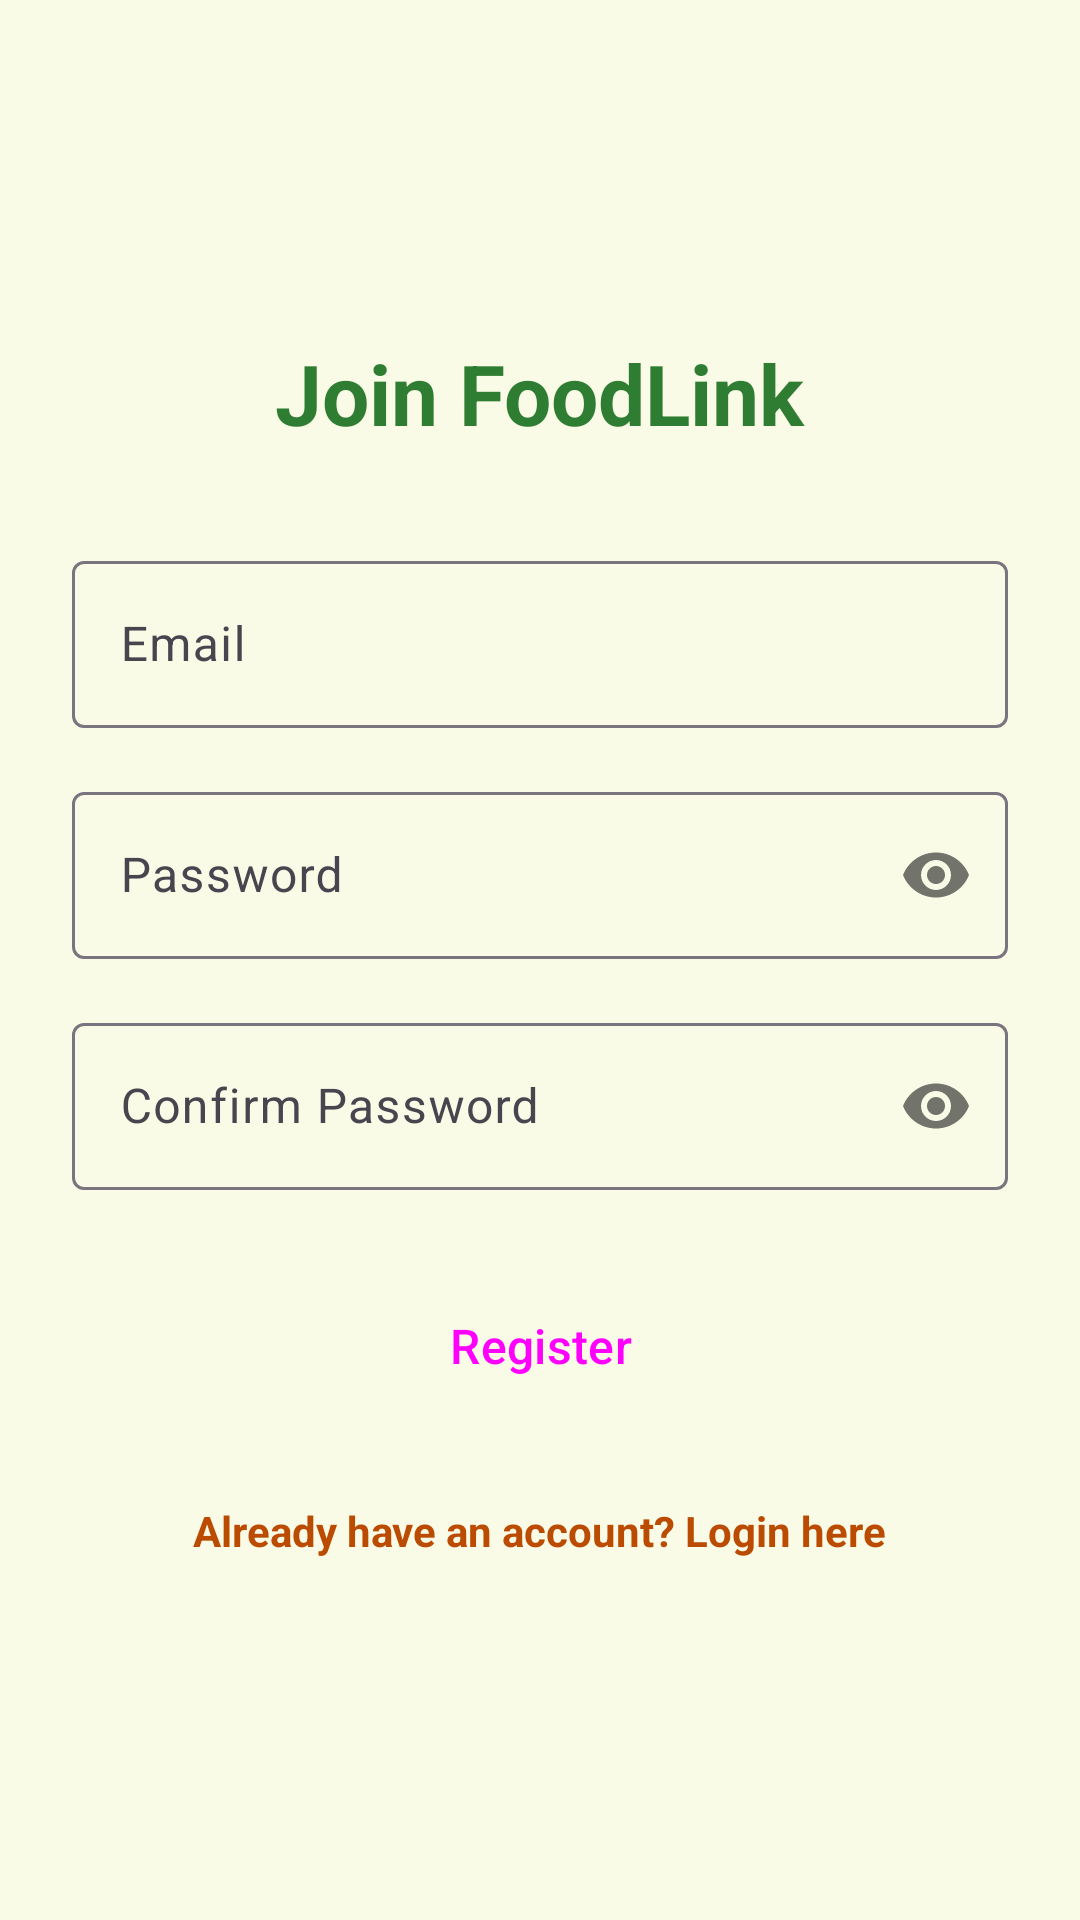

Android layout source for this screen:
<!-- AndroidManifest.xml: application theme Theme.FoodLinkSA -->
<!-- res/layout/fragment_register.xml -->
<?xml version="1.0" encoding="utf-8"?>
<ScrollView xmlns:android="http://schemas.android.com/apk/res/android"
    xmlns:app="http://schemas.android.com/apk/res-auto"
    android:layout_width="match_parent"
    android:layout_height="match_parent"
    android:fillViewport="true">

    <LinearLayout
        android:layout_width="match_parent"
        android:layout_height="wrap_content"
        android:gravity="center"
        android:orientation="vertical"
        android:padding="24dp">

        <TextView
            android:layout_width="wrap_content"
            android:layout_height="wrap_content"
            android:layout_marginBottom="32dp"
            android:text="Join FoodLink"
            android:textColor="@color/primary"
            android:textSize="28sp"
            android:textStyle="bold" />

        <com.google.android.material.textfield.TextInputLayout
            style="@style/Widget.Material3.TextInputLayout.OutlinedBox"
            android:layout_width="match_parent"
            android:layout_height="wrap_content"
            android:layout_marginBottom="16dp"
            android:hint="Email">

            <com.google.android.material.textfield.TextInputEditText
                android:id="@+id/etEmail"
                android:layout_width="match_parent"
                android:layout_height="wrap_content"
                android:inputType="textEmailAddress" />
        </com.google.android.material.textfield.TextInputLayout>

        <com.google.android.material.textfield.TextInputLayout
            style="@style/Widget.Material3.TextInputLayout.OutlinedBox"
            android:layout_width="match_parent"
            android:layout_height="wrap_content"
            android:layout_marginBottom="16dp"
            android:hint="Password"
            app:passwordToggleEnabled="true">

            <com.google.android.material.textfield.TextInputEditText
                android:id="@+id/etPassword"
                android:layout_width="match_parent"
                android:layout_height="wrap_content"
                android:inputType="textPassword" />
        </com.google.android.material.textfield.TextInputLayout>

        <com.google.android.material.textfield.TextInputLayout
            style="@style/Widget.Material3.TextInputLayout.OutlinedBox"
            android:layout_width="match_parent"
            android:layout_height="wrap_content"
            android:layout_marginBottom="24dp"
            android:hint="Confirm Password"
            app:passwordToggleEnabled="true">

            <com.google.android.material.textfield.TextInputEditText
                android:id="@+id/etConfirmPassword"
                android:layout_width="match_parent"
                android:layout_height="wrap_content"
                android:inputType="textPassword" />
        </com.google.android.material.textfield.TextInputLayout>

        <Button
            android:id="@+id/btnRegister"
            style="@style/Widget.Material3.Button"
            android:layout_width="match_parent"
            android:layout_height="56dp"
            android:layout_marginBottom="16dp"
            android:text="Register"
            android:textSize="16sp" />

        <TextView
            android:id="@+id/tvLogin"
            android:layout_width="wrap_content"
            android:layout_height="wrap_content"
            android:padding="8dp"
            android:text="Already have an account? Login here"
            android:textColor="@color/secondary_dark"
            android:textStyle="bold" />

    </LinearLayout>
</ScrollView>
<!-- resources referenced by this layout -->
<resources>
  <color name="primary">#2E7D32</color>
  <color name="secondary_dark">#BB4B00</color>
  <style name="Theme.FoodLinkSA" parent="Base.Theme.FoodLinkSA" />
  <style name="Base.Theme.FoodLinkSA" parent="Theme.Material3.DayNight.NoActionBar">
          
          <item name="colorPrimary">@color/primary</item>
          <item name="colorOnPrimary">@color/white</item>
          <item name="colorPrimaryContainer">@color/primary_light</item>
  
          <item name="colorSecondary">@color/secondary</item>
          <item name="colorOnSecondary">@color/white</item>
  
          <item name="android:windowBackground">@color/background</item>
          <item name="colorSurface">@color/surface</item>
  
          
          <item name="shapeAppearanceSmallComponent">@style/ShapeAppearance.FoodLink.Small</item>
          <item name="shapeAppearanceMediumComponent">@style/ShapeAppearance.FoodLink.Medium</item>
      </style>
  <color name="white">#FFFFFFFF</color>
  <color name="primary_light">#60AD5E</color>
  <color name="secondary">#F57C00</color>
  <color name="background">#F9FBE7</color>
  <color name="surface">#FFFFFF</color>
  <style name="ShapeAppearance.FoodLink.Small" parent="ShapeAppearance.Material3.SmallComponent">
          <item name="cornerSize">8dp</item>
      </style>
  <style name="ShapeAppearance.FoodLink.Medium" parent="ShapeAppearance.Material3.MediumComponent">
          <item name="cornerSize">16dp</item>
      </style>
</resources>
